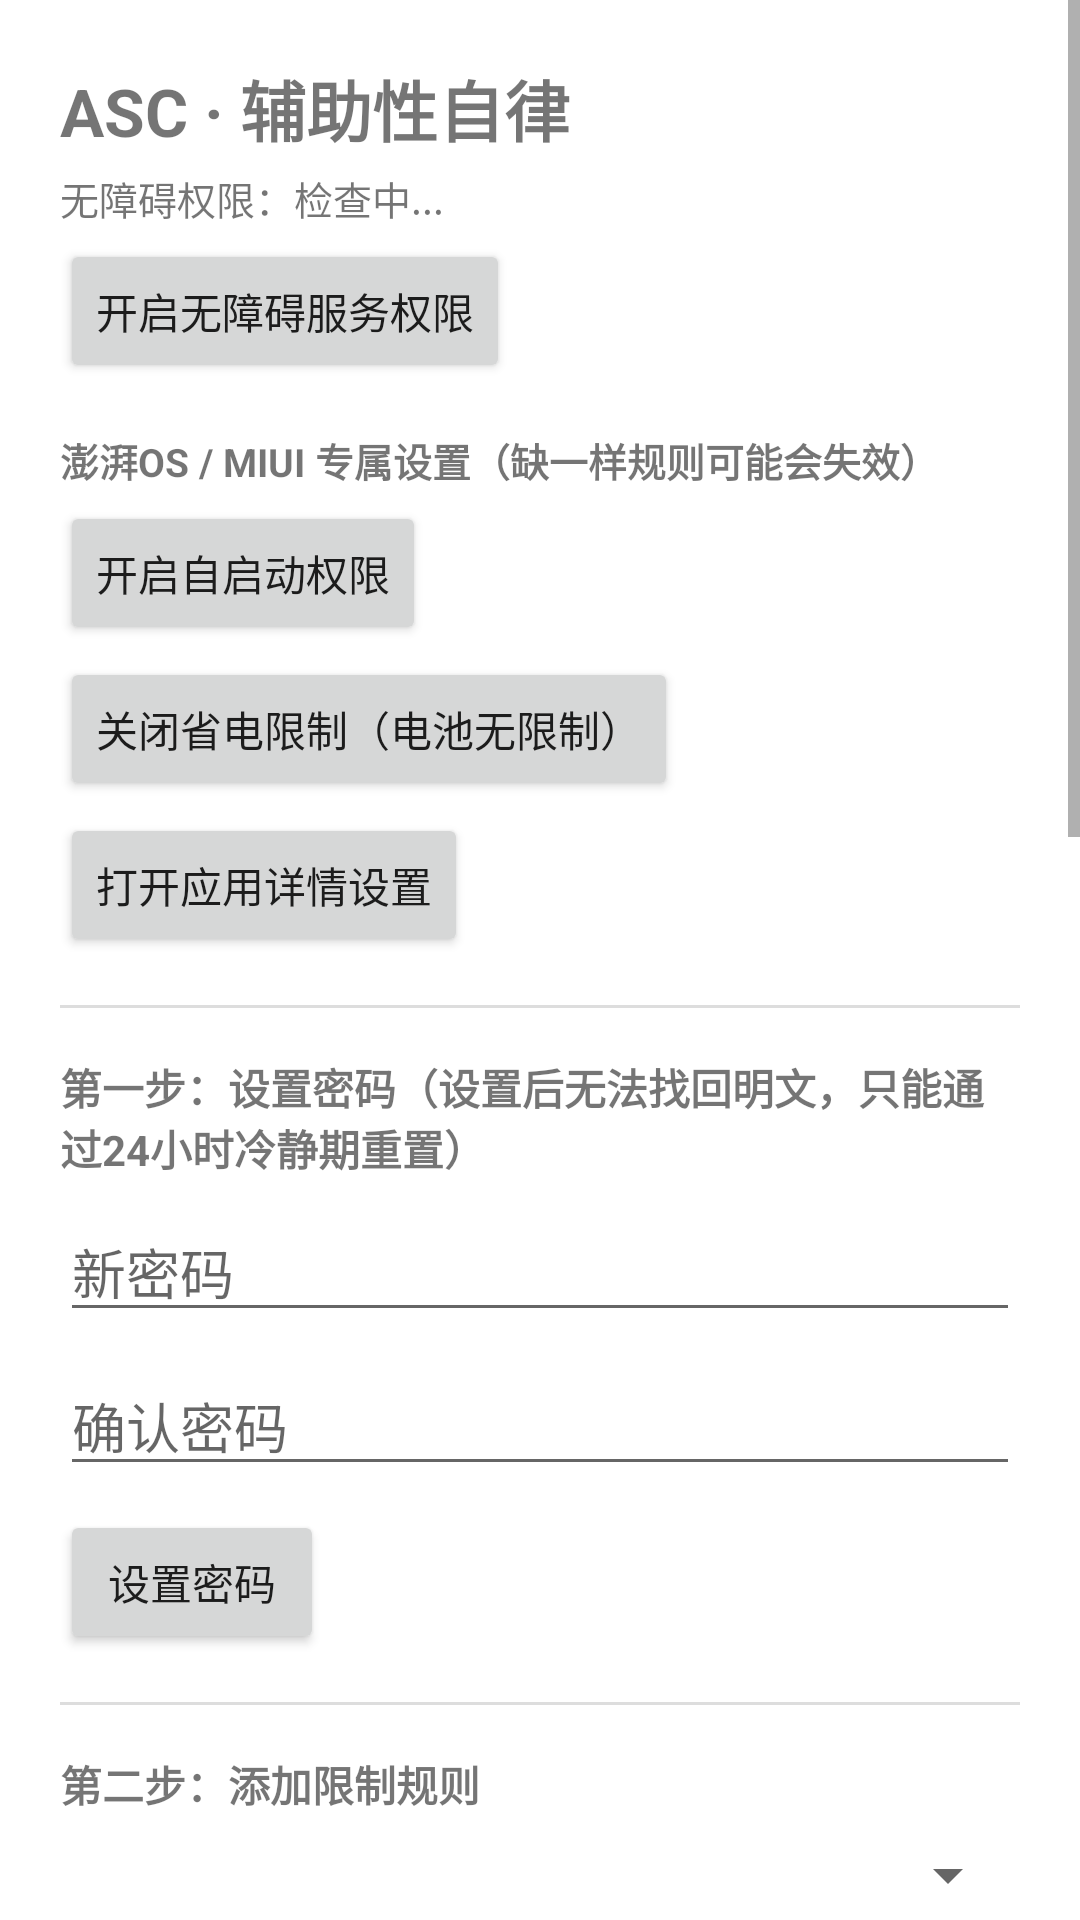

Layout XML and referenced resources for this Android screen:
<!-- AndroidManifest.xml: application theme Theme.ASC -->
<!-- res/layout/activity_main.xml -->
<?xml version="1.0" encoding="utf-8"?>
<ScrollView xmlns:android="http://schemas.android.com/apk/res/android"
    android:layout_width="match_parent"
    android:layout_height="match_parent">

    <LinearLayout
        android:layout_width="match_parent"
        android:layout_height="wrap_content"
        android:orientation="vertical"
        android:padding="20dp">

        <TextView
            android:layout_width="wrap_content"
            android:layout_height="wrap_content"
            android:text="ASC · 辅助性自律"
            android:textSize="22sp"
            android:textStyle="bold" />

        <TextView
            android:id="@+id/tvAccessibilityStatus"
            android:layout_width="wrap_content"
            android:layout_height="wrap_content"
            android:layout_marginTop="4dp"
            android:text="无障碍权限：检查中..."
            android:textSize="13sp" />

        <Button
            android:id="@+id/btnEnableAccessibility"
            android:layout_width="wrap_content"
            android:layout_height="wrap_content"
            android:layout_marginTop="4dp"
            android:text="开启无障碍服务权限" />

        <TextView
            android:layout_width="wrap_content"
            android:layout_height="wrap_content"
            android:layout_marginTop="16dp"
            android:text="澎湃OS / MIUI 专属设置（缺一样规则可能会失效）"
            android:textStyle="bold"
            android:textSize="13sp" />

        <Button
            android:id="@+id/btnAutostart"
            android:layout_width="wrap_content"
            android:layout_height="wrap_content"
            android:layout_marginTop="4dp"
            android:text="开启自启动权限" />

        <Button
            android:id="@+id/btnBatteryOptimization"
            android:layout_width="wrap_content"
            android:layout_height="wrap_content"
            android:layout_marginTop="4dp"
            android:text="关闭省电限制（电池无限制）" />

        <Button
            android:id="@+id/btnAppInfo"
            android:layout_width="wrap_content"
            android:layout_height="wrap_content"
            android:layout_marginTop="4dp"
            android:text="打开应用详情设置" />

        <View
            android:layout_width="match_parent"
            android:layout_height="1dp"
            android:layout_marginTop="16dp"
            android:background="#DDDDDD" />

        
        <LinearLayout
            android:id="@+id/layoutSetPassword"
            android:layout_width="match_parent"
            android:layout_height="wrap_content"
            android:orientation="vertical"
            android:layout_marginTop="16dp">

            <TextView
                android:layout_width="wrap_content"
                android:layout_height="wrap_content"
                android:text="第一步：设置密码（设置后无法找回明文，只能通过24小时冷静期重置）"
                android:textStyle="bold" />

            <EditText
                android:id="@+id/etNewPassword"
                android:layout_width="match_parent"
                android:layout_height="wrap_content"
                android:layout_marginTop="8dp"
                android:hint="新密码"
                android:inputType="textPassword" />

            <EditText
                android:id="@+id/etConfirmPassword"
                android:layout_width="match_parent"
                android:layout_height="wrap_content"
                android:layout_marginTop="8dp"
                android:hint="确认密码"
                android:inputType="textPassword" />

            <Button
                android:id="@+id/btnSetPassword"
                android:layout_width="wrap_content"
                android:layout_height="wrap_content"
                android:layout_marginTop="8dp"
                android:text="设置密码" />
        </LinearLayout>

        <TextView
            android:id="@+id/tvPasswordStatus"
            android:layout_width="wrap_content"
            android:layout_height="wrap_content"
            android:layout_marginTop="16dp"
            android:textStyle="bold"
            android:visibility="gone" />

        <Button
            android:id="@+id/btnResetPassword"
            android:layout_width="wrap_content"
            android:layout_height="wrap_content"
            android:layout_marginTop="4dp"
            android:text="重置密码（24小时冷静期已过）"
            android:visibility="gone" />

        <View
            android:layout_width="match_parent"
            android:layout_height="1dp"
            android:layout_marginTop="16dp"
            android:background="#DDDDDD" />

        
        <TextView
            android:layout_width="wrap_content"
            android:layout_height="wrap_content"
            android:layout_marginTop="16dp"
            android:text="第二步：添加限制规则"
            android:textStyle="bold" />

        <Spinner
            android:id="@+id/spinnerApps"
            android:layout_width="match_parent"
            android:layout_height="wrap_content"
            android:layout_marginTop="8dp" />

        <TextView
            android:layout_width="wrap_content"
            android:layout_height="wrap_content"
            android:layout_marginTop="12dp"
            android:text="限制开始时间" />

        <TimePicker
            android:id="@+id/timePickerStart"
            android:layout_width="wrap_content"
            android:layout_height="wrap_content"
            android:timePickerMode="spinner" />

        <TextView
            android:layout_width="wrap_content"
            android:layout_height="wrap_content"
            android:layout_marginTop="12dp"
            android:text="限制结束时间" />

        <TimePicker
            android:id="@+id/timePickerEnd"
            android:layout_width="wrap_content"
            android:layout_height="wrap_content"
            android:timePickerMode="spinner" />

        <Button
            android:id="@+id/btnAddRule"
            android:layout_width="wrap_content"
            android:layout_height="wrap_content"
            android:layout_marginTop="12dp"
            android:text="添加规则" />

        <View
            android:layout_width="match_parent"
            android:layout_height="1dp"
            android:layout_marginTop="16dp"
            android:background="#DDDDDD" />

        <TextView
            android:layout_width="wrap_content"
            android:layout_height="wrap_content"
            android:layout_marginTop="16dp"
            android:text="已设置的规则（长按删除）"
            android:textStyle="bold" />

        <ListView
            android:id="@+id/listRules"
            android:layout_width="match_parent"
            android:layout_height="200dp"
            android:layout_marginTop="8dp" />

    </LinearLayout>
</ScrollView>
<!-- resources referenced by this layout -->
<resources>
  <style name="Theme.ASC" parent="Theme.MaterialComponents.DayNight.NoActionBar">
          <item name="colorPrimary">@color/primary</item>
          <item name="colorPrimaryDark">@color/primary_dark</item>
          <item name="colorAccent">@color/accent</item>
      </style>
  <color name="primary">#3F51B5</color>
  <color name="primary_dark">#303F9F</color>
  <color name="accent">#FF4081</color>
</resources>
